Run: headless pygame with SDL's dummy video driver; simulated clock (each Clock.tick advances the game by its frame time, no real sleeping); random seed 0; keys injected as events and as key.get_pressed() state; no mouse input.
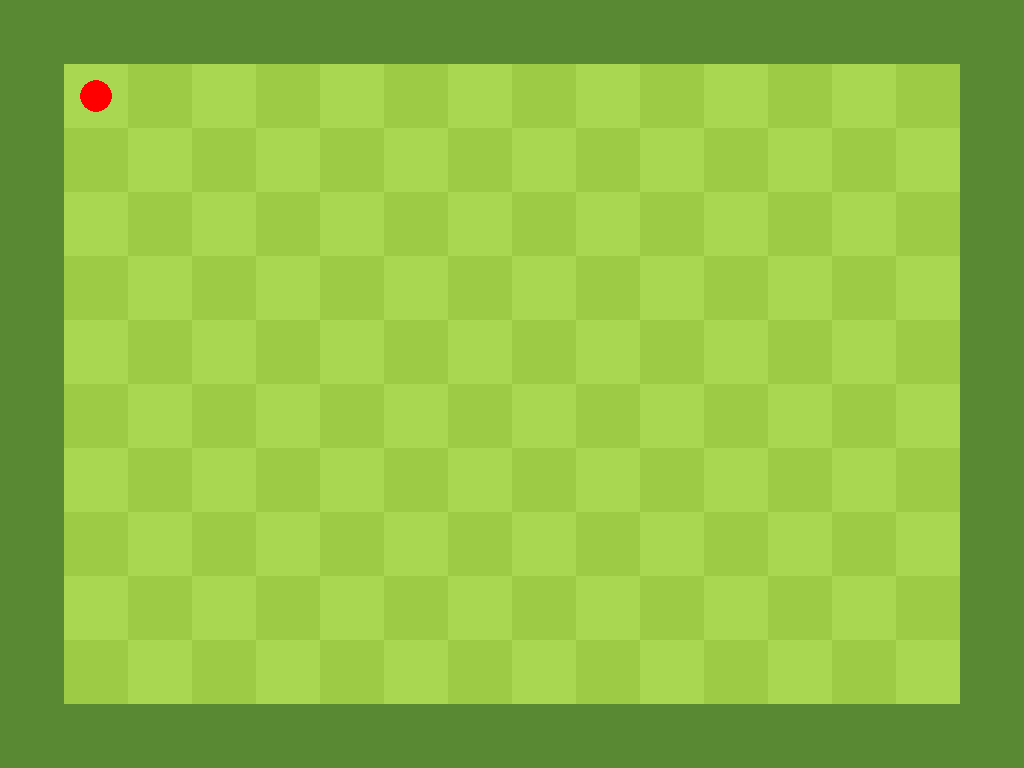
Frame 1 of 4 · flips 1–60 · no input
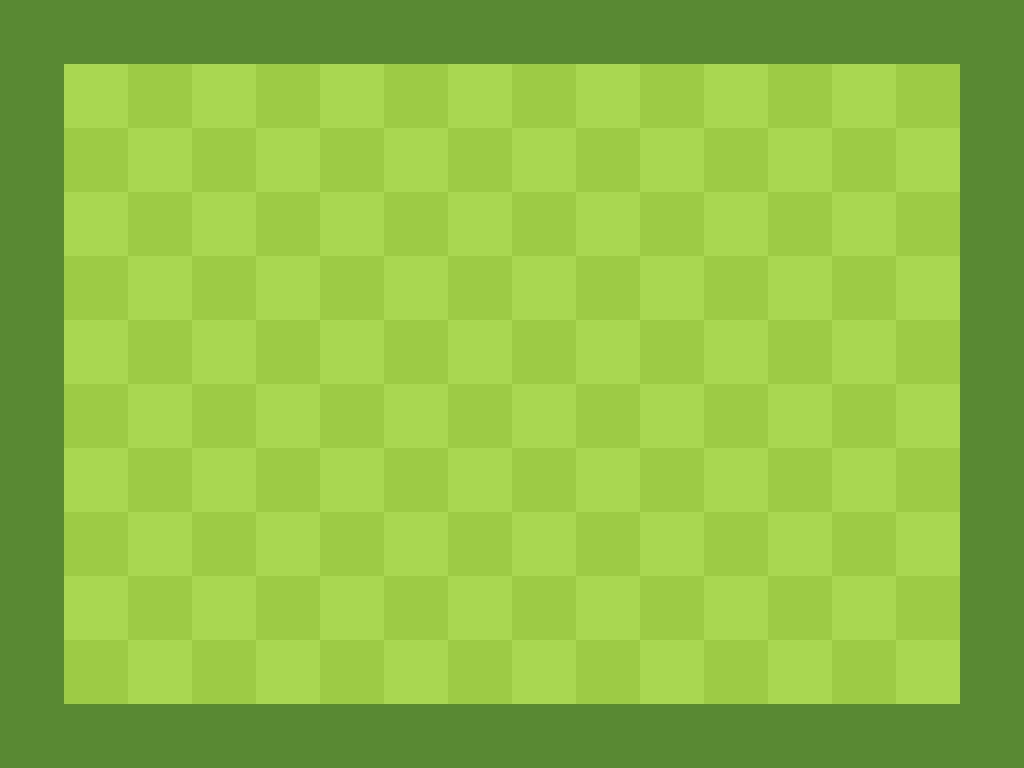
Frame 2 of 4 · flips 61–180 · tapped SPACE, RETURN · held RIGHT (→), D
Frame 3 of 4 · flips 181–300 · held DOWN (↓), S · screen unchanged from frame 2, image omitted
Frame 4 of 4 · flips 301–420 · held LEFT (←), A, UP (↑), W · screen same as frame 1, image omitted

The pygame program that drew these frames:

import pygame
pygame.init()

# Definindo as variáveis iniciais
x = 96
y = 96
velocidade = 64

# Tamanho do bloco (tile)
bloco = 64

# Definindo o tamanho da janela
janela = pygame.display.set_mode((1024, 768))
pygame.display.set_caption("Jogo da cobrinha")

# Definindo as cores dos tiles
tile_parede = pygame.Surface((bloco, bloco))
tile_parede.fill((89, 138, 51))

tile_verde_claro = pygame.Surface((bloco, bloco))
tile_verde_claro.fill((170, 215, 81))

tile_verde_escuro = pygame.Surface((bloco, bloco))
tile_verde_escuro.fill((157, 203, 69))

# Mapa do jogo (matriz de valores)
mapa = [
    [1, 1, 1, 1, 1, 1, 1, 1, 1, 1, 1, 1, 1, 1, 1, 1],
    [1, 2, 3, 2, 3, 2, 3, 2, 3, 2, 3, 2, 3, 2, 3, 1],
    [1, 3, 2, 3, 2, 3, 2, 3, 2, 3, 2, 3, 2, 3, 2, 1],
    [1, 2, 3, 2, 3, 2, 3, 2, 3, 2, 3, 2, 3, 2, 3, 1],
    [1, 3, 2, 3, 2, 3, 2, 3, 2, 3, 2, 3, 2, 3, 2, 1],
    [1, 2, 3, 2, 3, 2, 3, 2, 3, 2, 3, 2, 3, 2, 3, 1],
    [1, 3, 2, 3, 2, 3, 2, 3, 2, 3, 2, 3, 2, 3, 2, 1],
    [1, 2, 3, 2, 3, 2, 3, 2, 3, 2, 3, 2, 3, 2, 3, 1],
    [1, 3, 2, 3, 2, 3, 2, 3, 2, 3, 2, 3, 2, 3, 2, 1],
    [1, 2, 3, 2, 3, 2, 3, 2, 3, 2, 3, 2, 3, 2, 3, 1],
    [1, 3, 2, 3, 2, 3, 2, 3, 2, 3, 2, 3, 2, 3, 2, 1],
    [1, 1, 1, 1, 1, 1, 1, 1, 1, 1, 1, 1, 1, 1, 1, 1]
]

# Função para desenhar o mapa na janela
def desenha_mapa():
    for i in range(len(mapa)):
        for j in range(len(mapa[i])):  # Corrigido o loop interno para percorrer as colunas corretamente
            if mapa[i][j] == 1:
                janela.blit(tile_parede, (j * bloco, i * bloco))
            elif mapa[i][j] == 2:
                janela.blit(tile_verde_claro, (j * bloco, i * bloco))
            elif mapa[i][j] == 3:
                janela.blit(tile_verde_escuro, (j * bloco, i * bloco))

# Loop principal do jogo
janela_aberta = True
while janela_aberta:
    pygame.time.delay(50)

    for event in pygame.event.get():
        if event.type == pygame.QUIT:
            janela_aberta = False

    # Controle de movimento do personagem
    comandos = pygame.key.get_pressed()
    if comandos[pygame.K_UP]:
        y -= velocidade
    if comandos[pygame.K_DOWN]:
        y += velocidade
    if comandos[pygame.K_RIGHT]:
        x += velocidade
    if comandos[pygame.K_LEFT]:
        x -= velocidade

    # Preencher o fundo da janela com uma cor (fundo preto)
    janela.fill((0, 0, 0))

    # Desenhar o mapa
    desenha_mapa()

    # Desenhar o "personagem" (vamos usar um círculo para o personagem por enquanto)
    pygame.draw.circle(janela, (255, 0, 0), (x, y), 16)  # Personagem (círculo vermelho)

    # Atualiza a tela
    pygame.display.update()

# Fechar o Pygame
pygame.quit()
